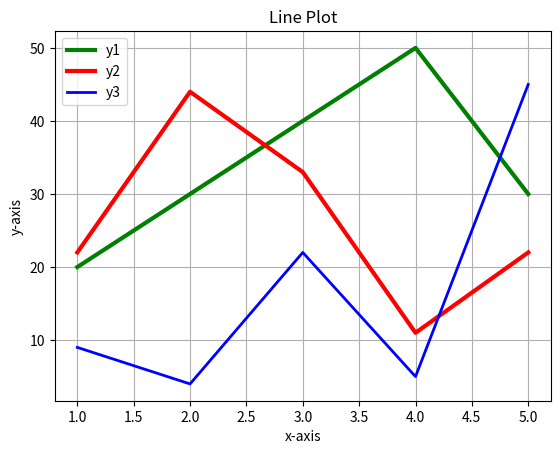

Reproduce this figure in Python.
import matplotlib.pyplot as plt
import numpy as np

plt.figure('Line Plot')
plt.title('Line Plot')
plt.ylabel('y-axis')
plt.xlabel('x-axis')

x = [1,2,3,4,5]

y1 = [20,30,40,50,30]
y2 = [22,44,33,11,22]
y3 = [9,4,22,5,45]

plt.plot(x,y1,'g',label='y1',linewidth=3)
plt.plot(x,y2,'r',label='y2',linewidth=3)
plt.plot(x,y3,'b',label='y3',linewidth=2)
plt.legend() #shows color indicator with label
plt.grid()
plt.show()
